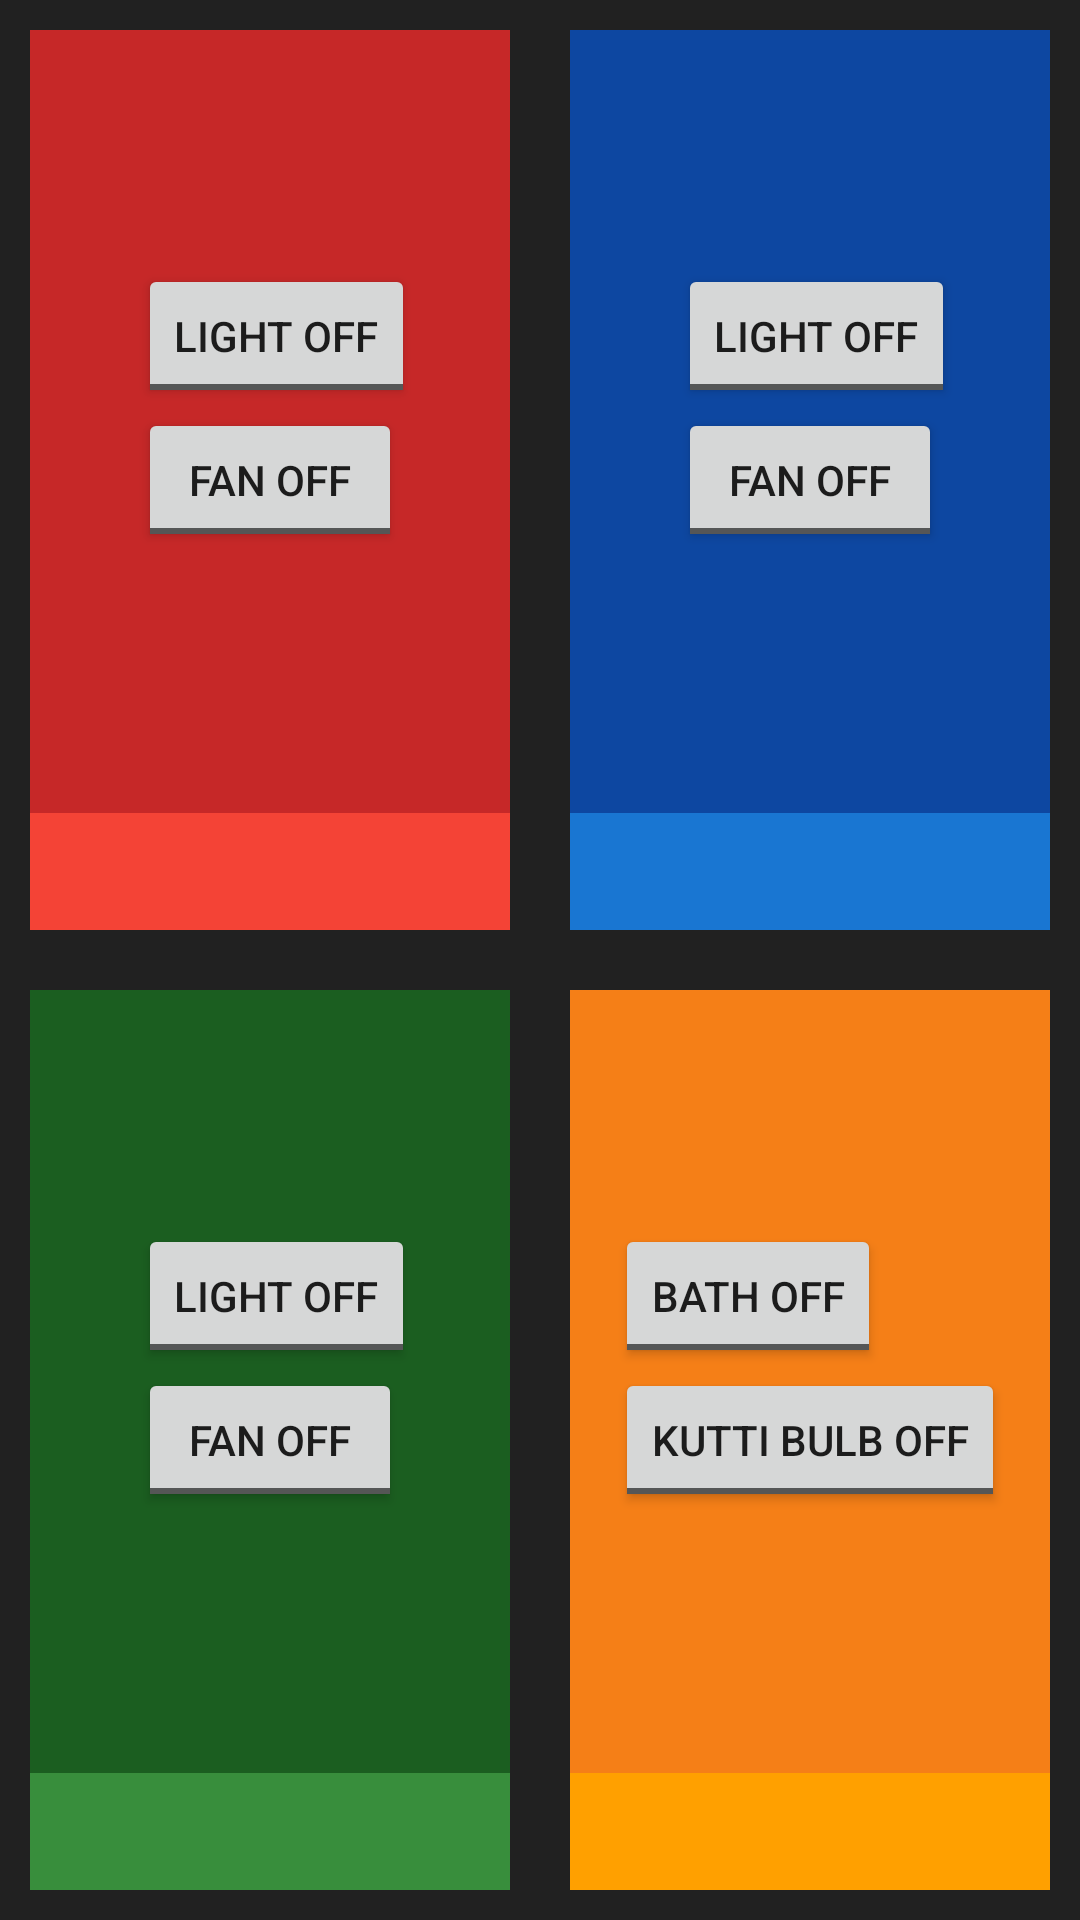

Reconstruct the res/layout file that produces this screen, plus the resources it refers to.
<!-- AndroidManifest.xml: application theme LynkTheme -->
<!-- res/layout/content_main.xml -->
<?xml version="1.0" encoding="utf-8"?>
<LinearLayout xmlns:android="http://schemas.android.com/apk/res/android"
    xmlns:app="http://schemas.android.com/apk/res-auto"
    xmlns:tools="http://schemas.android.com/tools"
    android:layout_width="match_parent"
    android:layout_height="match_parent"
    android:background="@color/black_dirty"
    android:orientation="vertical"
    android:weightSum="2"
    app:layout_behavior="@string/appbar_scrolling_view_behavior"
    tools:context=".activity.MainActivity"
    tools:showIn="@layout/activity_main">

    <LinearLayout
        android:layout_width="match_parent"
        android:layout_height="0dp"
        android:layout_weight="1"
        android:orientation="horizontal"
        android:weightSum="2">

        <RelativeLayout
            android:layout_width="0dp"
            android:layout_height="match_parent"
            android:layout_margin="10dp"
            android:layout_weight="1"
            android:background="@color/colorUserOne">

            <ToggleButton
                android:id="@+id/toggle_button_user_one_light"
                android:layout_width="wrap_content"
                android:layout_height="wrap_content"
                android:layout_above="@+id/toggle_button_user_one_fan"
                android:layout_alignStart="@+id/toggle_button_user_one_fan"
                android:textOff="Light Off"
                android:textOn="Light On" />

            <ToggleButton
                android:id="@+id/toggle_button_user_one_fan"
                android:layout_width="wrap_content"
                android:layout_height="wrap_content"
                android:layout_centerHorizontal="true"
                android:layout_centerVertical="true"
                android:textOff="Fan Off"
                android:textOn="Fan On" />

            <TextView
                android:id="@+id/text_view_user_one"
                android:layout_width="match_parent"
                android:layout_height="wrap_content"
                android:layout_alignParentBottom="true"
                android:layout_centerHorizontal="true"
                android:background="@color/colorLabelUserOne"
                android:gravity="center"
                android:padding="10dp"
                android:textColor="@color/white_dirty" />
        </RelativeLayout>

        <RelativeLayout
            android:layout_width="0dp"
            android:layout_height="match_parent"
            android:layout_margin="10dp"
            android:layout_weight="1"
            android:background="@color/colorUserTwo">

            <ToggleButton
                android:id="@+id/toggle_button_user_two_light"
                android:layout_width="wrap_content"
                android:layout_height="wrap_content"
                android:layout_above="@+id/toggle_button_user_two_fan"
                android:layout_alignStart="@+id/toggle_button_user_two_fan"
                android:textOff="Light Off"
                android:textOn="Light On" />

            <ToggleButton
                android:id="@+id/toggle_button_user_two_fan"
                android:layout_width="wrap_content"
                android:layout_height="wrap_content"
                android:layout_centerHorizontal="true"
                android:layout_centerVertical="true"
                android:textOff="Fan Off"
                android:textOn="Fan On" />

            <TextView
                android:id="@+id/text_view_user_two"
                android:layout_width="match_parent"
                android:layout_height="wrap_content"
                android:layout_alignParentBottom="true"
                android:layout_centerHorizontal="true"
                android:background="@color/colorLabelUserTwo"
                android:gravity="center"
                android:padding="10dp"
                android:textColor="@color/white_dirty" />
        </RelativeLayout>

    </LinearLayout>

    <LinearLayout
        android:layout_width="match_parent"
        android:layout_height="0dp"
        android:layout_weight="1"
        android:orientation="horizontal"
        android:weightSum="2">

        <RelativeLayout
            android:layout_width="0dp"
            android:layout_height="match_parent"
            android:layout_margin="10dp"
            android:layout_weight="1"
            android:background="@color/colorUserThree">

            <ToggleButton
                android:id="@+id/toggle_button_user_three_light"
                android:layout_width="wrap_content"
                android:layout_height="wrap_content"
                android:layout_above="@+id/toggle_button_user_three_fan"
                android:layout_alignStart="@+id/toggle_button_user_three_fan"
                android:textOff="Light Off"
                android:textOn="Light On" />

            <ToggleButton
                android:id="@+id/toggle_button_user_three_fan"
                android:layout_width="wrap_content"
                android:layout_height="wrap_content"
                android:layout_centerHorizontal="true"
                android:layout_centerVertical="true"
                android:textOff="Fan Off"
                android:textOn="Fan On" />


            <TextView
                android:id="@+id/text_view_user_three"
                android:layout_width="match_parent"
                android:layout_height="wrap_content"
                android:layout_alignParentBottom="true"
                android:layout_centerHorizontal="true"
                android:background="@color/colorLabelUserThree"
                android:gravity="center"
                android:padding="10dp"
                android:textColor="@color/white_dirty" />
        </RelativeLayout>

        <RelativeLayout
            android:layout_width="0dp"
            android:layout_height="match_parent"
            android:layout_margin="10dp"
            android:layout_weight="1"
            android:background="@color/colorUserFour">

            <ToggleButton
                android:id="@+id/toggle_button_user_four_light"
                android:layout_width="wrap_content"
                android:layout_height="wrap_content"
                android:layout_above="@+id/toggle_button_user_four_fan"
                android:layout_alignStart="@+id/toggle_button_user_four_fan"
                android:textOff="Bath Off"
                android:textOn="Bath On" />

            <ToggleButton
                android:id="@+id/toggle_button_user_four_fan"
                android:layout_width="wrap_content"
                android:layout_height="wrap_content"
                android:layout_centerHorizontal="true"
                android:layout_centerVertical="true"
                android:textOff="Kutti Bulb Off"
                android:textOn="Butti Bulb On" />

            <TextView
                android:id="@+id/text_view_user_four"
                android:layout_width="match_parent"
                android:layout_height="wrap_content"
                android:layout_alignParentBottom="true"
                android:layout_centerHorizontal="true"
                android:background="@color/colorLabelUserFour"
                android:gravity="center"
                android:padding="10dp"
                android:textColor="@color/white_dirty" />
        </RelativeLayout>

    </LinearLayout>

</LinearLayout>
<!-- res/layout/activity_main.xml (included above) -->
<?xml version="1.0" encoding="utf-8"?>
<android.support.design.widget.CoordinatorLayout xmlns:android="http://schemas.android.com/apk/res/android"
    xmlns:app="http://schemas.android.com/apk/res-auto"
    xmlns:tools="http://schemas.android.com/tools"
    android:layout_width="match_parent"
    android:layout_height="match_parent"
    android:fitsSystemWindows="true"
    tools:context=".activity.MainActivity">

    <android.support.design.widget.AppBarLayout
        android:layout_width="match_parent"
        android:layout_height="wrap_content"
        android:theme="@style/AppTheme.AppBarOverlay">

        <android.support.v7.widget.Toolbar
            android:id="@+id/toolbar"
            android:layout_width="match_parent"
            android:layout_height="?attr/actionBarSize"
            android:background="?attr/colorPrimary"
            app:popupTheme="@style/AppTheme.PopupOverlay" />

    </android.support.design.widget.AppBarLayout>

    <include layout="@layout/content_main" />

    <android.support.design.widget.FloatingActionButton
        android:id="@+id/fab"
        android:layout_width="wrap_content"
        android:layout_height="wrap_content"
        android:layout_gravity="bottom|end"
        android:layout_margin="@dimen/fab_margin"
        android:src="@android:drawable/ic_menu_close_clear_cancel" />

</android.support.design.widget.CoordinatorLayout>
<!-- resources referenced by this layout -->
<resources>
  <color name="black_dirty">#212121</color>
  <color name="colorLabelUserFour">#FFA000</color>
  <color name="colorLabelUserOne">#f44336</color>
  <color name="colorLabelUserThree">#388E3C</color>
  <color name="colorLabelUserTwo">#1976D2</color>
  <color name="colorUserFour">#F57F17</color>
  <color name="colorUserOne">#c62828</color>
  <color name="colorUserThree">#1B5E20</color>
  <color name="colorUserTwo">#0D47A1</color>
  <color name="white_dirty">#E0E0E0</color>
  <style name="AppTheme.AppBarOverlay" parent="ThemeOverlay.AppCompat.Dark.ActionBar" />
  <style name="AppTheme.PopupOverlay" parent="ThemeOverlay.AppCompat.Light" />
  <style name="LynkTheme" parent="Theme.AppCompat.Light.DarkActionBar">
          <item name="colorPrimary">@color/colorPrimary</item>
          <item name="colorPrimaryDark">@color/colorPrimaryDark</item>
          <item name="colorAccent">@color/colorAccent</item>
          <item name="windowActionBar">false</item>
          <item name="windowNoTitle">true</item>
      </style>
  <color name="colorPrimary">#795548</color>
  <color name="colorPrimaryDark">#3E2723</color>
  <color name="colorAccent">#006064</color>
</resources>
